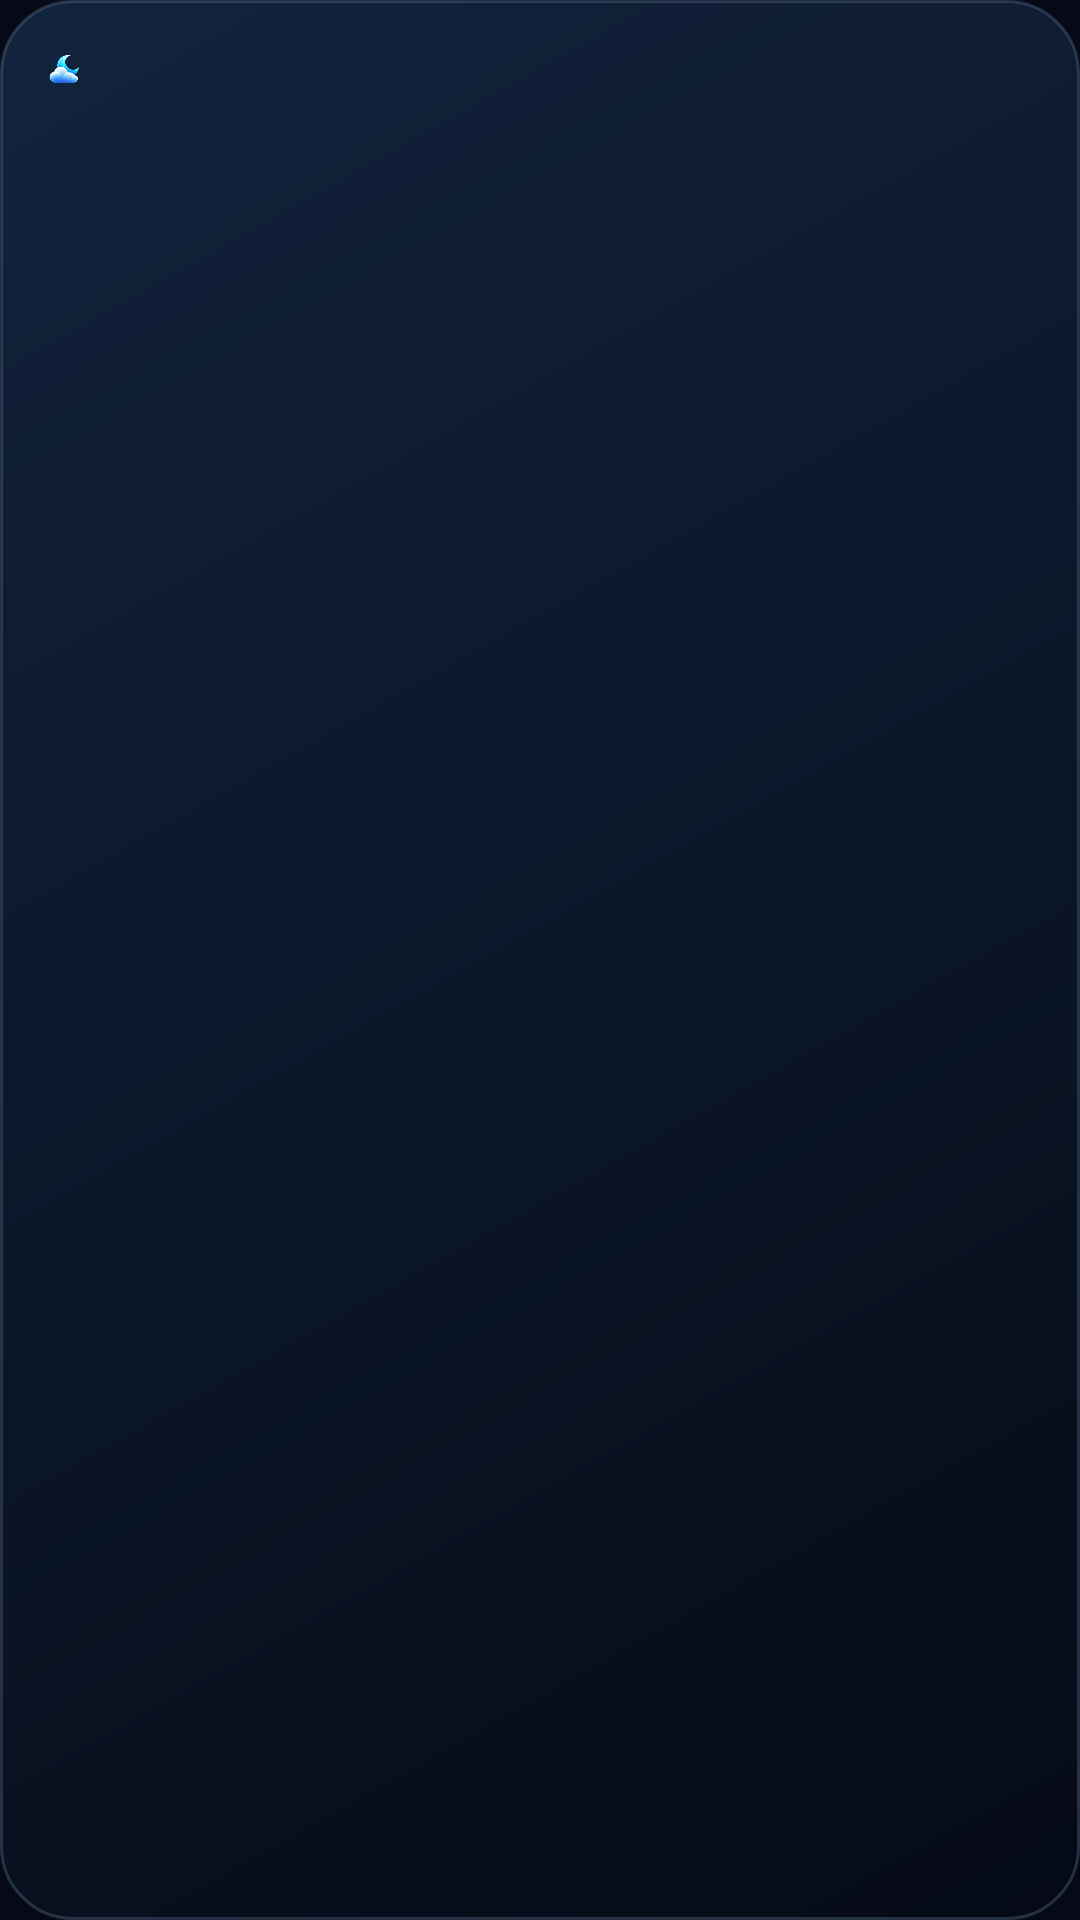

Reconstruct the res/layout file that produces this screen, plus the resources it refers to.
<!-- AndroidManifest.xml: application theme Theme.Skyora -->
<!-- res/layout/widget_forecast.xml -->
<?xml version="1.0" encoding="utf-8"?>
<LinearLayout xmlns:android="http://schemas.android.com/apk/res/android"
    android:id="@+id/widget_root"
    android:layout_width="match_parent"
    android:layout_height="match_parent"
    android:background="@drawable/widget_background"
    android:orientation="vertical"
    android:padding="14dp">

    <LinearLayout
        android:layout_width="match_parent"
        android:layout_height="wrap_content"
        android:orientation="horizontal">

        <LinearLayout
            android:layout_width="0dp"
            android:layout_height="wrap_content"
            android:layout_weight="1"
            android:orientation="vertical">

            <LinearLayout
                android:layout_width="wrap_content"
                android:layout_height="wrap_content"
                android:gravity="center_vertical"
                android:orientation="horizontal">

                <ImageView
                    android:id="@+id/widget_mark"
                    android:layout_width="15dp"
                    android:layout_height="15dp"
                    android:contentDescription="@string/app_name"
                    android:src="@drawable/ic_brand_mark" />

                <TextView
                    android:id="@+id/widget_city"
                    android:layout_width="wrap_content"
                    android:layout_height="wrap_content"
                    android:layout_marginStart="6dp"
                    android:ellipsize="end"
                    android:maxLines="1"
                    android:textColor="#F3F8FF"
                    android:textSize="13sp"
                    android:textStyle="bold" />
            </LinearLayout>

            <LinearLayout
                android:layout_width="wrap_content"
                android:layout_height="wrap_content"
                android:layout_marginTop="2dp"
                android:gravity="bottom"
                android:orientation="horizontal">

                <TextView
                    android:id="@+id/widget_temperature"
                    android:layout_width="wrap_content"
                    android:layout_height="wrap_content"
                    android:includeFontPadding="false"
                    android:maxLines="1"
                    android:textColor="#F3F8FF"
                    android:textSize="30sp"
                    android:textStyle="bold" />

                <TextView
                    android:id="@+id/widget_condition"
                    android:layout_width="wrap_content"
                    android:layout_height="wrap_content"
                    android:layout_marginStart="8dp"
                    android:layout_marginBottom="4dp"
                    android:ellipsize="end"
                    android:maxLines="1"
                    android:textColor="#A9BDD5"
                    android:textSize="11sp" />
            </LinearLayout>

            <TextView
                android:id="@+id/widget_high_low"
                android:layout_width="wrap_content"
                android:layout_height="wrap_content"
                android:layout_marginTop="2dp"
                android:ellipsize="end"
                android:maxLines="1"
                android:textColor="#7C90A9"
                android:textSize="10sp" />
        </LinearLayout>

        <ImageView
            android:id="@+id/widget_icon"
            android:layout_width="44dp"
            android:layout_height="44dp"
            android:contentDescription="@string/widget_weather_icon" />
    </LinearLayout>

    <LinearLayout
        android:layout_width="match_parent"
        android:layout_height="0dp"
        android:layout_marginTop="8dp"
        android:layout_weight="1"
        android:baselineAligned="false"
        android:orientation="horizontal">

        <LinearLayout
            android:layout_width="0dp"
            android:layout_height="match_parent"
            android:layout_weight="1"
            android:gravity="center"
            android:orientation="vertical">

            <TextView
                android:id="@+id/hour_1_label"
                android:layout_width="wrap_content"
                android:layout_height="wrap_content"
                android:textColor="#7C90A9"
                android:textSize="9sp" />

            <ImageView
                android:id="@+id/hour_1_icon"
                android:layout_width="24dp"
                android:layout_height="24dp"
                android:layout_marginTop="2dp"
                android:contentDescription="@null" />

            <TextView
                android:id="@+id/hour_1_temp"
                android:layout_width="wrap_content"
                android:layout_height="wrap_content"
                android:textColor="#F3F8FF"
                android:textSize="12sp" />
        </LinearLayout>

        <LinearLayout
            android:layout_width="0dp"
            android:layout_height="match_parent"
            android:layout_weight="1"
            android:gravity="center"
            android:orientation="vertical">

            <TextView
                android:id="@+id/hour_2_label"
                android:layout_width="wrap_content"
                android:layout_height="wrap_content"
                android:textColor="#7C90A9"
                android:textSize="9sp" />

            <ImageView
                android:id="@+id/hour_2_icon"
                android:layout_width="24dp"
                android:layout_height="24dp"
                android:layout_marginTop="2dp"
                android:contentDescription="@null" />

            <TextView
                android:id="@+id/hour_2_temp"
                android:layout_width="wrap_content"
                android:layout_height="wrap_content"
                android:textColor="#F3F8FF"
                android:textSize="12sp" />
        </LinearLayout>

        <LinearLayout
            android:layout_width="0dp"
            android:layout_height="match_parent"
            android:layout_weight="1"
            android:gravity="center"
            android:orientation="vertical">

            <TextView
                android:id="@+id/hour_3_label"
                android:layout_width="wrap_content"
                android:layout_height="wrap_content"
                android:textColor="#7C90A9"
                android:textSize="9sp" />

            <ImageView
                android:id="@+id/hour_3_icon"
                android:layout_width="24dp"
                android:layout_height="24dp"
                android:layout_marginTop="2dp"
                android:contentDescription="@null" />

            <TextView
                android:id="@+id/hour_3_temp"
                android:layout_width="wrap_content"
                android:layout_height="wrap_content"
                android:textColor="#F3F8FF"
                android:textSize="12sp" />
        </LinearLayout>

        <LinearLayout
            android:id="@+id/hour_4_group"
            android:layout_width="0dp"
            android:layout_height="match_parent"
            android:layout_weight="1"
            android:gravity="center"
            android:orientation="vertical">

            <TextView
                android:id="@+id/hour_4_label"
                android:layout_width="wrap_content"
                android:layout_height="wrap_content"
                android:textColor="#7C90A9"
                android:textSize="9sp" />

            <ImageView
                android:id="@+id/hour_4_icon"
                android:layout_width="24dp"
                android:layout_height="24dp"
                android:layout_marginTop="2dp"
                android:contentDescription="@null" />

            <TextView
                android:id="@+id/hour_4_temp"
                android:layout_width="wrap_content"
                android:layout_height="wrap_content"
                android:textColor="#F3F8FF"
                android:textSize="12sp" />
        </LinearLayout>
    </LinearLayout>

    <TextView
        android:id="@+id/widget_updated"
        android:layout_width="match_parent"
        android:layout_height="wrap_content"
        android:layout_marginTop="6dp"
        android:ellipsize="end"
        android:maxLines="1"
        android:textColor="#7C90A9"
        android:textSize="9sp" />
</LinearLayout>
<!-- resources referenced by this layout -->
<resources>
  <!-- drawable ic_brand_mark: png bitmap (drawable-hdpi, 6932 bytes) -->
  <!-- drawable widget_background (drawable) -->
  <?xml version="1.0" encoding="utf-8"?>
  <shape xmlns:android="http://schemas.android.com/apk/res/android"
      android:shape="rectangle">
      <gradient
          android:angle="315"
          android:startColor="#12233D"
          android:centerColor="#0B1729"
          android:endColor="#050A15" />
      <corners android:radius="24dp" />
      <stroke
          android:width="1dp"
          android:color="#339FC4E8" />
  </shape>
  <string name="app_name">SKYORA</string>
  <string name="widget_weather_icon">Current conditions</string>
  <style name="Theme.Skyora" parent="android:Theme.Material.NoActionBar">
          <item name="android:windowBackground">@color/skyora_ink</item>
          <item name="android:statusBarColor">@android:color/transparent</item>
          <item name="android:navigationBarColor">@android:color/transparent</item>
          <item name="android:windowActionModeOverlay">true</item>
          <item name="android:windowNoTitle">true</item>
          <item name="android:windowDisablePreview">false</item>
          <item name="android:colorAccent">@color/skyora_cyan</item>
      </style>
  <color name="skyora_ink">#050A16</color>
  <color name="skyora_cyan">#5BD8F5</color>
</resources>
